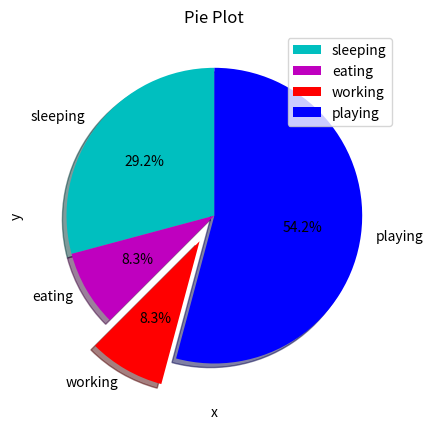

Write Python code to recreate this figure.
import matplotlib.pyplot as plt

days = [1,2,3,4,5]

sleeping = [7,8,6,11,7]
eating = [2,3,4,3,2]
working = [7,8,7,2,2]
playing = [8,5,7,8,13]

slices = [7,2,2,13]
activities = ['sleeping','eating','working','playing']
cols = ['c','m','r','b']
plt.pie(slices, labels=activities,
        colors=cols, startangle=90, shadow=True,
        explode=(0,0,0.2,0), autopct='%1.1f%%')
plt.xlabel('x')
plt.ylabel('y')
plt.title('Pie Plot')
plt.legend()
plt.show()